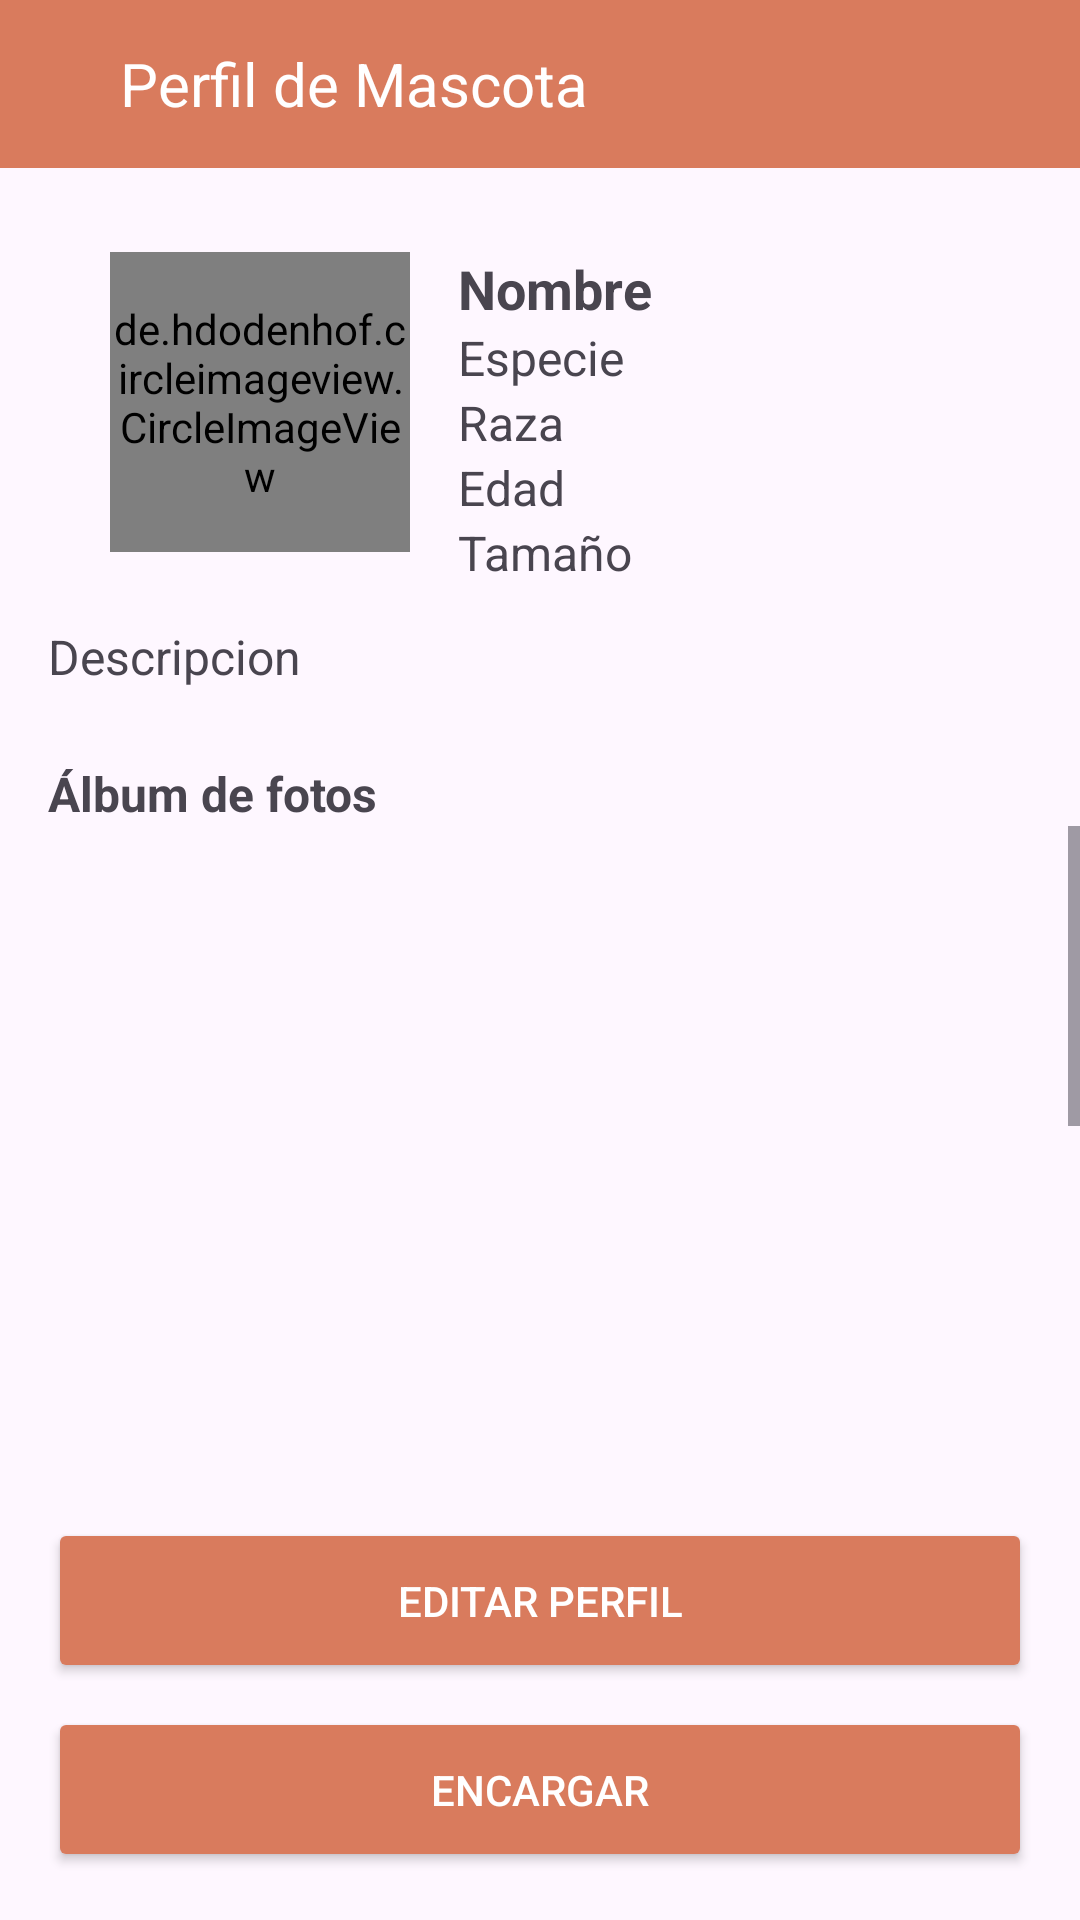

Layout XML and referenced resources for this Android screen:
<!-- AndroidManifest.xml: application theme Theme.PetCareApp -->
<!-- res/layout/activity_perfil_mi_mascota.xml -->
<?xml version="1.0" encoding="utf-8"?>
<androidx.constraintlayout.widget.ConstraintLayout
    xmlns:android="http://schemas.android.com/apk/res/android"
    xmlns:app="http://schemas.android.com/apk/res-auto"
    xmlns:tools="http://schemas.android.com/tools"
    android:id="@+id/main"
    android:layout_width="match_parent"
    android:layout_height="match_parent"
    tools:context=".duenio.PerfilMiMascotaActivity">

    
    <LinearLayout
        android:id="@+id/topBar"
        android:layout_width="0dp"
        android:layout_height="56dp"
        android:background="#D97B5D"
        android:orientation="horizontal"
        android:gravity="center_vertical"
        android:padding="8dp"
        app:layout_constraintTop_toTopOf="parent"
        app:layout_constraintStart_toStartOf="parent"
        app:layout_constraintEnd_toEndOf="parent">

        <ImageButton
            android:id="@+id/btnBack"
            android:layout_width="wrap_content"
            android:layout_height="match_parent"
            android:background="?attr/selectableItemBackgroundBorderless"
            android:src="@drawable/ic_atras"
            android:paddingStart="8dp"
            android:paddingEnd="8dp"
            android:contentDescription="Volver"
            tools:ignore="TouchTargetSizeCheck" />

        <TextView
            android:id="@+id/tvTituloMascota"
            android:layout_width="wrap_content"
            android:layout_height="wrap_content"
            android:text="Perfil de Mascota"
            android:textColor="@android:color/white"
            android:textSize="20sp"
            android:layout_gravity="center_vertical"
            android:layout_marginStart="16dp"/>
    </LinearLayout>

    
    <de.hdodenhof.circleimageview.CircleImageView
        android:id="@+id/imagenMascota"
        android:layout_width="100dp"
        android:layout_height="100dp"
        android:layout_marginTop="28dp"
        android:src="@drawable/ic_user"
        app:civ_border_color="#FF7043"
        app:civ_border_width="2dp"
        app:layout_constraintEnd_toEndOf="parent"
        app:layout_constraintHorizontal_bias="0.141"
        app:layout_constraintStart_toStartOf="parent"
        app:layout_constraintTop_toBottomOf="@id/topBar" />

    

    <TextView
        android:id="@+id/txtNombreMascota"
        android:layout_width="0dp"
        android:layout_height="wrap_content"
        android:layout_marginTop="28dp"
        android:layout_marginStart="16dp"
        android:layout_marginEnd="16dp"
        android:text="Nombre"
        android:textSize="18sp"
        android:textStyle="bold"
        app:layout_constraintEnd_toEndOf="parent"
        app:layout_constraintStart_toEndOf="@+id/imagenMascota"
        app:layout_constraintTop_toBottomOf="@+id/topBar" />

    <TextView
        android:id="@+id/txtEspecieMascota"
        android:layout_width="0dp"
        android:layout_height="wrap_content"
        android:text="Especie"
        android:textSize="16sp"
        app:layout_constraintStart_toStartOf="@id/txtNombreMascota"
        app:layout_constraintEnd_toEndOf="@id/txtNombreMascota"
        app:layout_constraintTop_toBottomOf="@+id/txtNombreMascota" />

    <TextView
        android:id="@+id/txtRazaMascota"
        android:layout_width="0dp"
        android:layout_height="wrap_content"
        android:text="Raza"
        android:textSize="16sp"
        app:layout_constraintStart_toStartOf="@id/txtEspecieMascota"
        app:layout_constraintEnd_toEndOf="@id/txtEspecieMascota"
        app:layout_constraintTop_toBottomOf="@+id/txtEspecieMascota" />

    <TextView
        android:id="@+id/txtEdadMascota"
        android:layout_width="0dp"
        android:layout_height="wrap_content"
        android:text="Edad"
        android:textSize="16sp"
        app:layout_constraintStart_toStartOf="@id/txtRazaMascota"
        app:layout_constraintEnd_toEndOf="@id/txtRazaMascota"
        app:layout_constraintTop_toBottomOf="@+id/txtRazaMascota" />

    <TextView
        android:id="@+id/txtTamanioMascota"
        android:layout_width="0dp"
        android:layout_height="wrap_content"
        android:text="Tamaño"
        android:textSize="16sp"
        app:layout_constraintStart_toStartOf="@id/txtEdadMascota"
        app:layout_constraintEnd_toEndOf="@id/txtEdadMascota"
        app:layout_constraintTop_toBottomOf="@+id/txtEdadMascota" />


    <TextView
        android:id="@+id/txtDescripcionMascota"
        android:layout_width="0dp"
        android:layout_height="wrap_content"
        android:layout_marginTop="24dp"
        android:layout_marginStart="16dp"
        android:layout_marginEnd="16dp"
        android:text="Descripcion"
        android:textSize="16sp"
        app:layout_constraintEnd_toEndOf="parent"
        app:layout_constraintStart_toStartOf="parent"
        app:layout_constraintTop_toBottomOf="@+id/imagenMascota" />

    <TextView
        android:id="@+id/photoAlbumLabel"
        android:layout_width="wrap_content"
        android:layout_height="wrap_content"
        android:layout_marginStart="16dp"
        android:layout_marginTop="24dp"
        android:text="Álbum de fotos"
        android:textSize="16sp"
        android:textStyle="bold"
        app:layout_constraintStart_toStartOf="parent"
        app:layout_constraintTop_toBottomOf="@+id/txtDescripcionMascota" />

    <ScrollView
        android:layout_width="match_parent"
        android:layout_height="0dp"
        app:layout_constraintTop_toBottomOf="@id/photoAlbumLabel"
        app:layout_constraintBottom_toTopOf="@+id/botonesContainer">

        <LinearLayout
            android:layout_width="match_parent"
            android:layout_height="wrap_content"
            android:orientation="vertical"
            android:padding="8dp">

            <GridView
                android:id="@+id/gridViewFotos"
                android:layout_width="match_parent"
                android:layout_height="500dp"
                android:layout_marginBottom="16dp"
                android:horizontalSpacing="8dp"
                android:isScrollContainer="false"
                android:numColumns="3"
                android:scrollbars="none"
                android:stretchMode="columnWidth"
                android:verticalSpacing="8dp" />
        </LinearLayout>
    </ScrollView>

    
    <LinearLayout
        android:id="@+id/botonesContainer"
        android:layout_width="match_parent"
        android:layout_height="wrap_content"
        android:orientation="vertical"
        android:layout_margin="16dp"
        app:layout_constraintBottom_toBottomOf="parent"
        app:layout_constraintStart_toStartOf="parent"
        app:layout_constraintEnd_toEndOf="parent"
        android:layout_gravity="bottom"
        android:background="@android:color/transparent">

        <Button
            android:id="@+id/btnEditarPerfilMascota"
            android:layout_width="match_parent"
            android:layout_height="55dp"
            android:layout_marginBottom="8dp"
            android:backgroundTint="#D97B5D"
            android:text="Editar Perfil"
            android:textColor="@android:color/white" />

        <Button
            android:id="@+id/btnEnviarSolicitud"
            android:layout_width="match_parent"
            android:layout_height="55dp"
            android:backgroundTint="#D97B5D"
            android:text="Encargar"
            android:textColor="@android:color/white" />
    </LinearLayout>

</androidx.constraintlayout.widget.ConstraintLayout>
<!-- resources referenced by this layout -->
<resources>
  <style name="Theme.PetCareApp" parent="Base.Theme.PetCareApp" />
  <style name="Base.Theme.PetCareApp" parent="Theme.Material3.Light.NoActionBar">
          
          <item name="android:forceDarkAllowed" tools:targetApi="29">false</item>
          
          
          
          
          <item name="android:textAppearance">@style/Base.TextAppearance.MyApp</item>
  
  
  
      </style>
  <style name="Base.TextAppearance.MyApp" parent="android:TextAppearance">
          <item name="android:fontFamily">@font/my_font_family</item>
      </style>
</resources>
